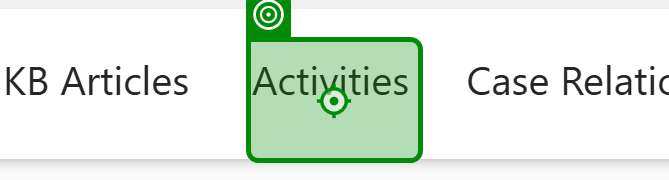
Workflow: Get Form Details

Step 1: click on the list item in window 'Case: Case - SLA: CRM GDS CPH Online - Dynamics 365' (msedge.exe)

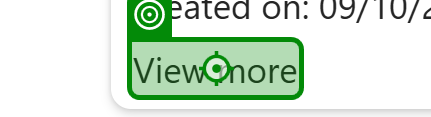
Step 2: click on the label 'View more' in window 'Case: Case - SLA: CRM GDS CPH Online - Dynamics 365' (msedge.exe)

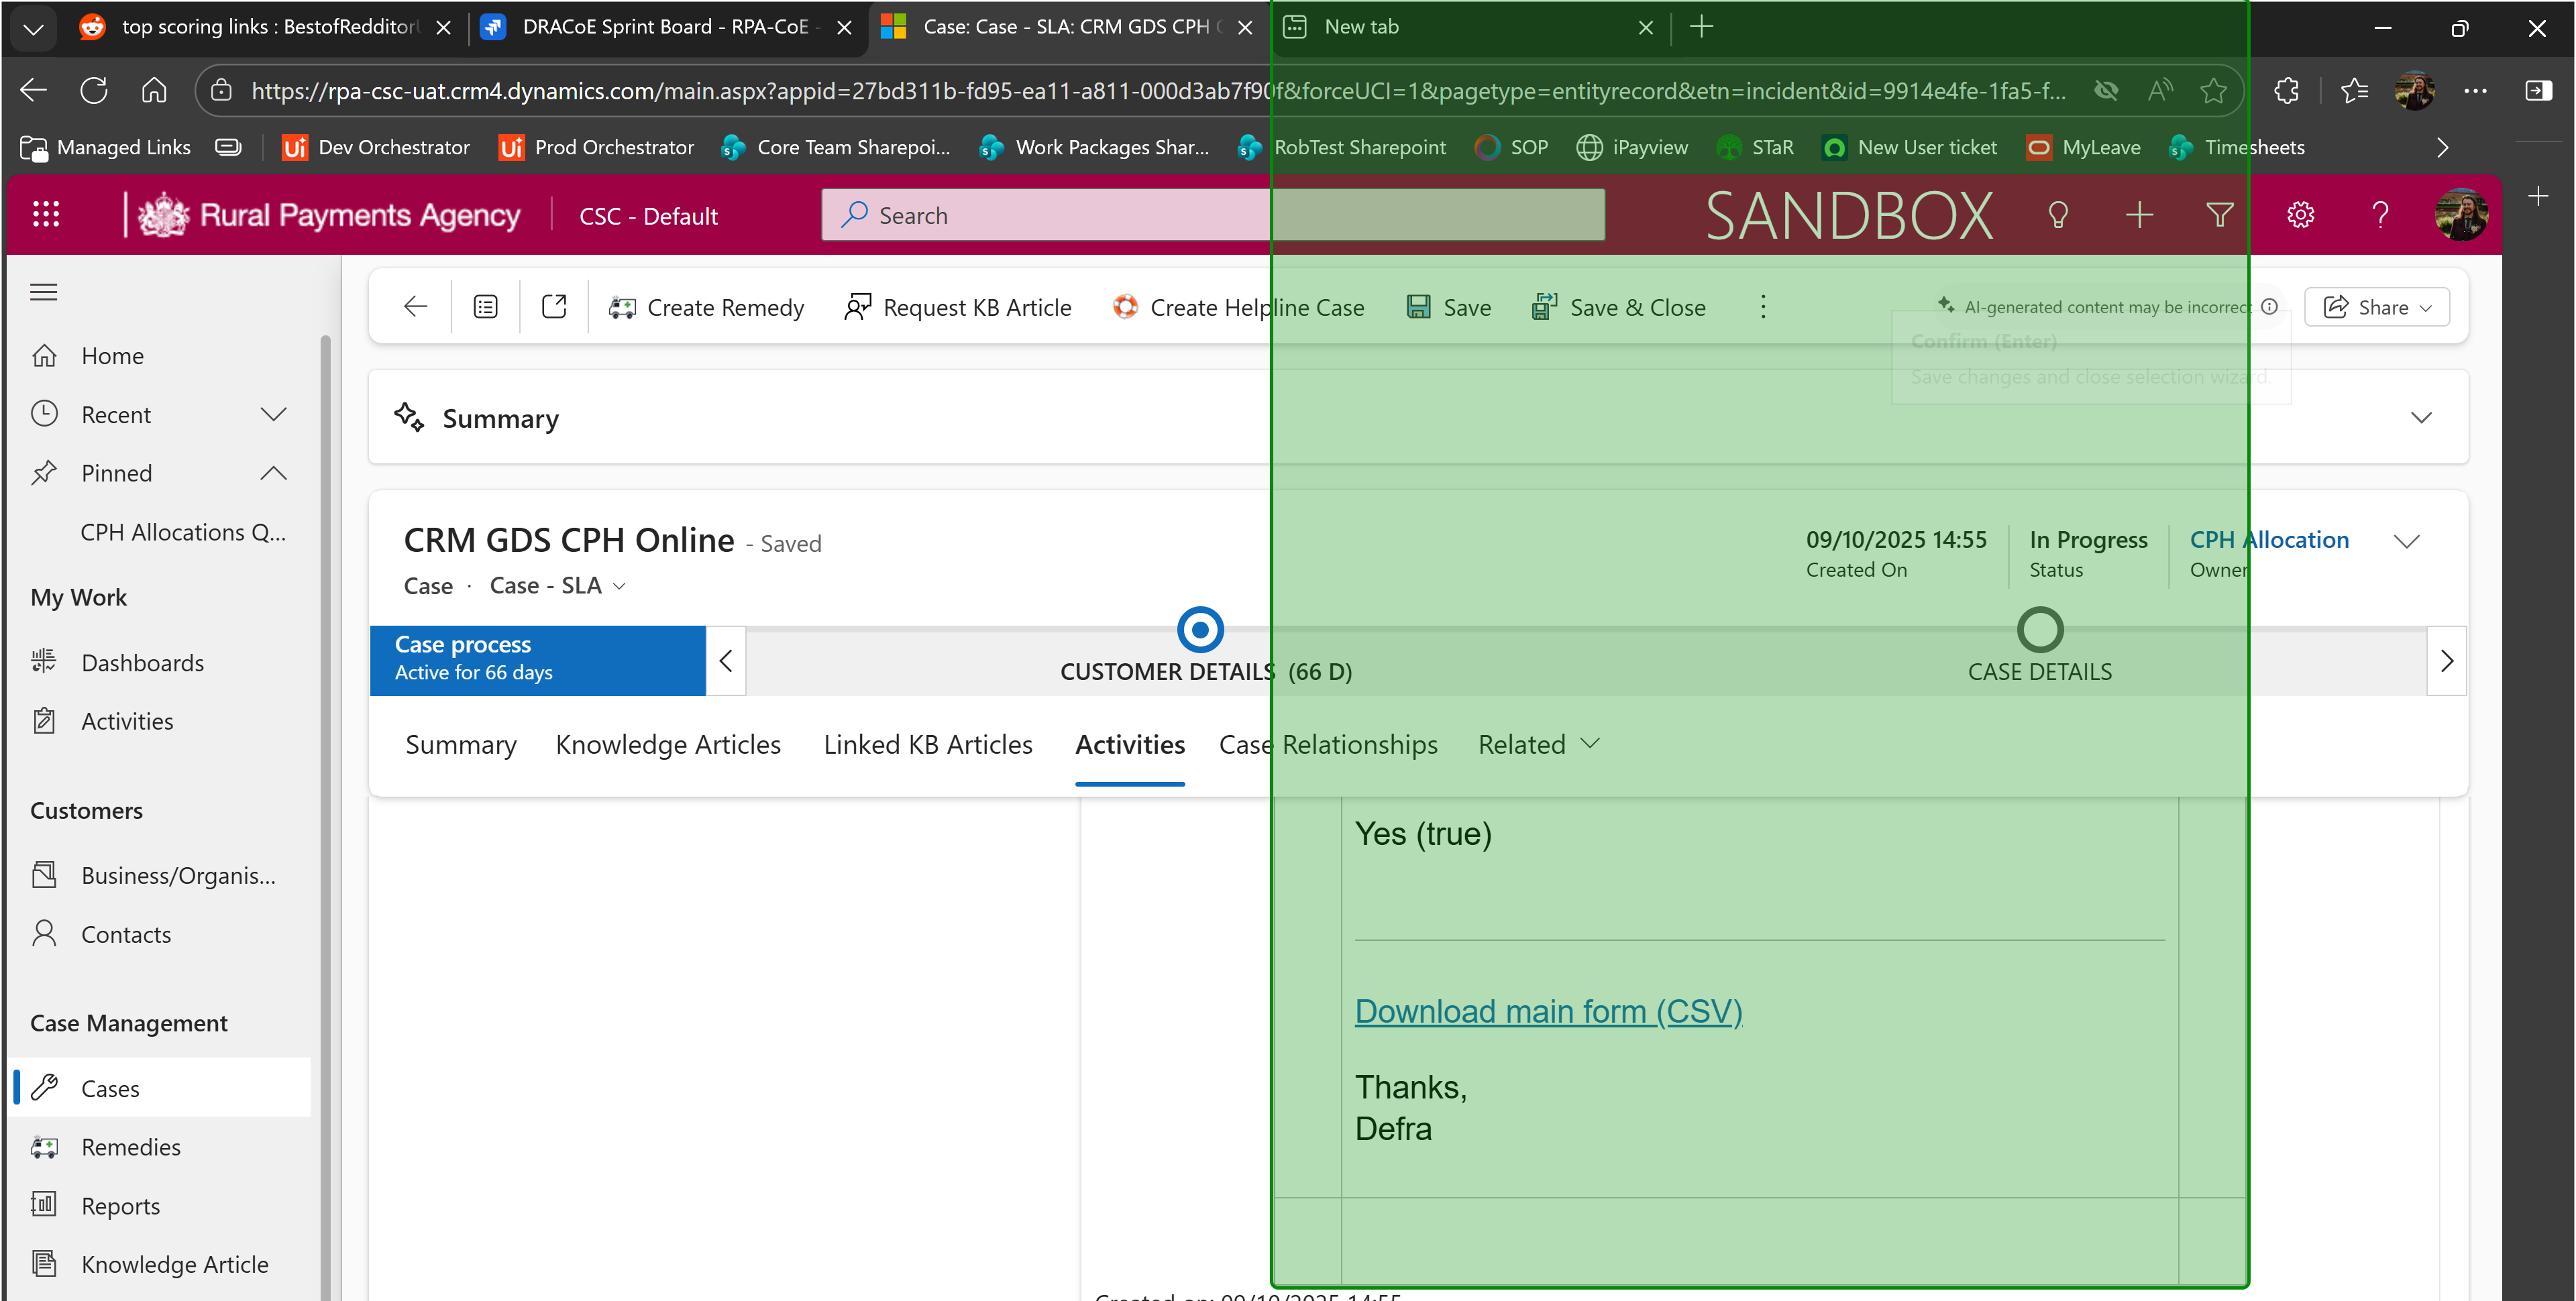
Step 3: get-text from the table 'For security reasons, the links in this email expire*' in window 'Case: Case - SLA: CRM GDS CPH Online - Dynamics 365' (msedge.exe)
